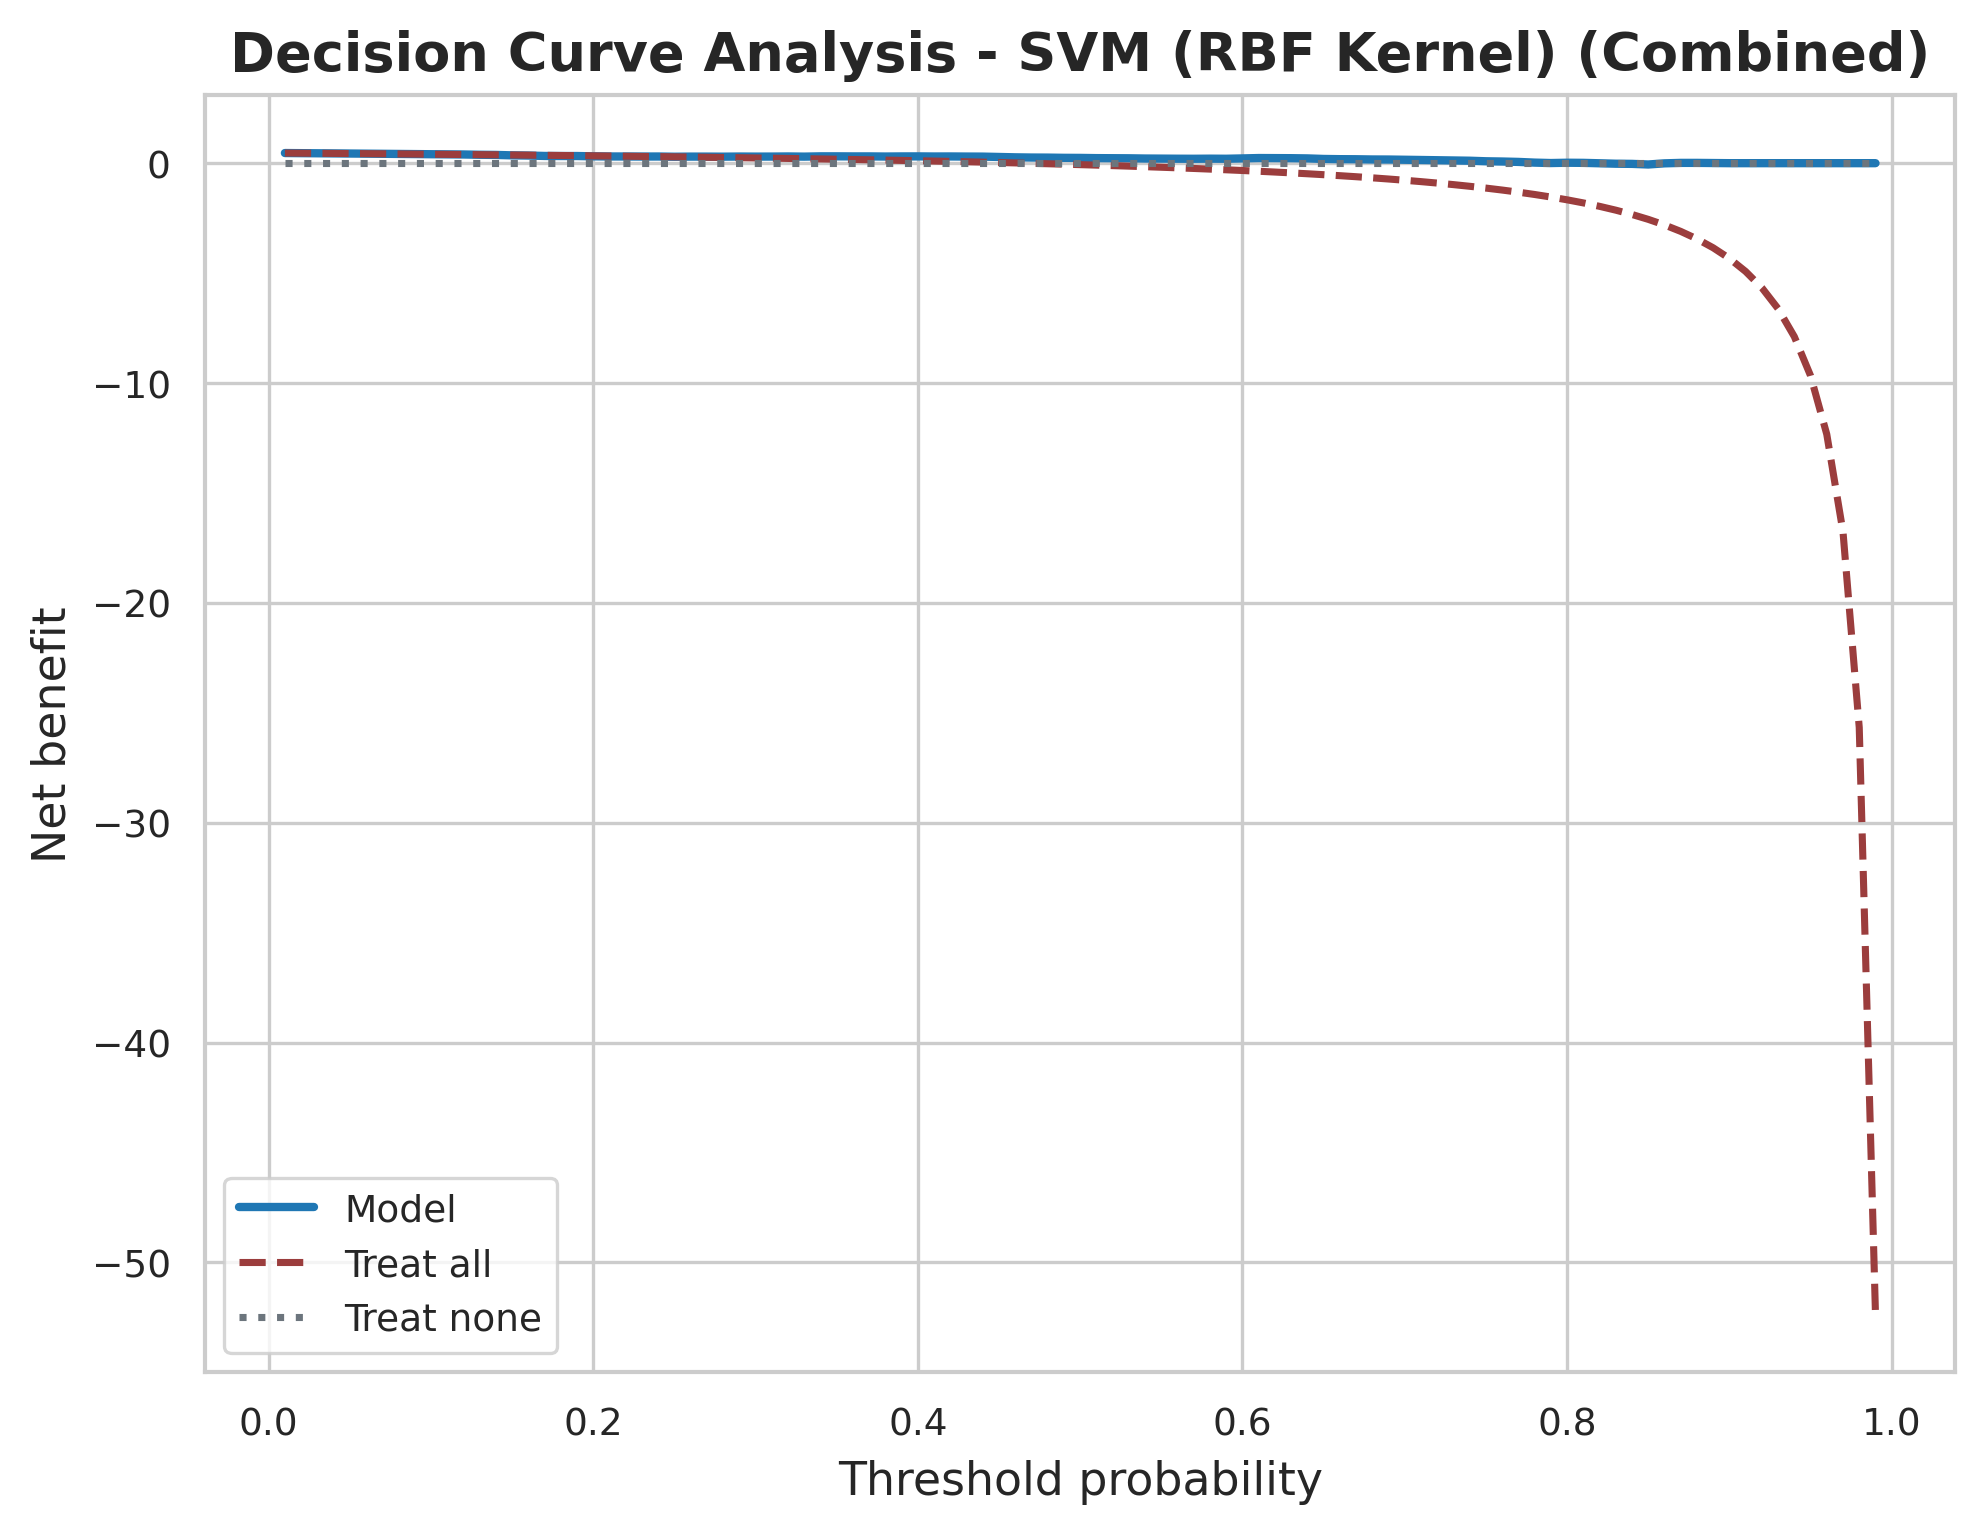

Values plotted in this chart, from the file beside it:
Model, Feature Set, threshold, model_net_benefit, treat_all_net_benefit, treat_none_net_benefit
SVM (RBF Kernel), Combined, 0.01, 0.4613, 0.4613, 0.0
SVM (RBF Kernel), Combined, 0.02, 0.4558, 0.4558, 0.0
SVM (RBF Kernel), Combined, 0.03, 0.4502, 0.4502, 0.0
SVM (RBF Kernel), Combined, 0.04, 0.4444, 0.4444, 0.0
SVM (RBF Kernel), Combined, 0.05, 0.4386, 0.4386, 0.0
SVM (RBF Kernel), Combined, 0.06, 0.4326, 0.4326, 0.0
SVM (RBF Kernel), Combined, 0.07, 0.4265, 0.4265, 0.0
SVM (RBF Kernel), Combined, 0.08, 0.4203, 0.4203, 0.0
SVM (RBF Kernel), Combined, 0.09, 0.4139, 0.4139, 0.0
SVM (RBF Kernel), Combined, 0.1, 0.4074, 0.4074, 0.0
SVM (RBF Kernel), Combined, 0.11, 0.4016, 0.4007, 0.0
SVM (RBF Kernel), Combined, 0.12, 0.3958, 0.3939, 0.0
SVM (RBF Kernel), Combined, 0.13, 0.3823, 0.387, 0.0
SVM (RBF Kernel), Combined, 0.14, 0.3753, 0.3798, 0.0
SVM (RBF Kernel), Combined, 0.15, 0.3561, 0.3725, 0.0
SVM (RBF Kernel), Combined, 0.16, 0.3473, 0.3651, 0.0
SVM (RBF Kernel), Combined, 0.17, 0.3284, 0.3574, 0.0
SVM (RBF Kernel), Combined, 0.18, 0.3257, 0.3496, 0.0
SVM (RBF Kernel), Combined, 0.19, 0.325, 0.3416, 0.0
SVM (RBF Kernel), Combined, 0.2, 0.3117, 0.3333, 0.0
SVM (RBF Kernel), Combined, 0.21, 0.3052, 0.3249, 0.0
SVM (RBF Kernel), Combined, 0.22, 0.3043, 0.3162, 0.0
SVM (RBF Kernel), Combined, 0.23, 0.3018, 0.3074, 0.0
SVM (RBF Kernel), Combined, 0.24, 0.3039, 0.2982, 0.0
SVM (RBF Kernel), Combined, 0.25, 0.2933, 0.2889, 0.0
SVM (RBF Kernel), Combined, 0.26, 0.2993, 0.2793, 0.0
SVM (RBF Kernel), Combined, 0.27, 0.2989, 0.2694, 0.0
SVM (RBF Kernel), Combined, 0.28, 0.2963, 0.2593, 0.0
SVM (RBF Kernel), Combined, 0.29, 0.302, 0.2488, 0.0
SVM (RBF Kernel), Combined, 0.3, 0.299, 0.2381, 0.0
SVM (RBF Kernel), Combined, 0.31, 0.3005, 0.2271, 0.0
SVM (RBF Kernel), Combined, 0.32, 0.3055, 0.2157, 0.0
SVM (RBF Kernel), Combined, 0.33, 0.298, 0.204, 0.0
SVM (RBF Kernel), Combined, 0.34, 0.3111, 0.1919, 0.0
SVM (RBF Kernel), Combined, 0.35, 0.3113, 0.1795, 0.0
SVM (RBF Kernel), Combined, 0.36, 0.3079, 0.1667, 0.0
SVM (RBF Kernel), Combined, 0.37, 0.3084, 0.1534, 0.0
SVM (RBF Kernel), Combined, 0.38, 0.3024, 0.1398, 0.0
SVM (RBF Kernel), Combined, 0.39, 0.3075, 0.1257, 0.0
SVM (RBF Kernel), Combined, 0.4, 0.3089, 0.1111, 0.0
SVM (RBF Kernel), Combined, 0.41, 0.3038, 0.09605, 0.0
SVM (RBF Kernel), Combined, 0.42, 0.3057, 0.08046, 0.0
SVM (RBF Kernel), Combined, 0.43, 0.3013, 0.06433, 0.0
SVM (RBF Kernel), Combined, 0.44, 0.2986, 0.04762, 0.0
SVM (RBF Kernel), Combined, 0.45, 0.2824, 0.0303, 0.0
SVM (RBF Kernel), Combined, 0.46, 0.2662, 0.01235, 0.0
SVM (RBF Kernel), Combined, 0.47, 0.2565, -0.006289, 0.0
SVM (RBF Kernel), Combined, 0.48, 0.2533, -0.02564, 0.0
SVM (RBF Kernel), Combined, 0.49, 0.2434, -0.04575, 0.0
SVM (RBF Kernel), Combined, 0.5, 0.24, -0.06667, 0.0
SVM (RBF Kernel), Combined, 0.51, 0.2298, -0.08844, 0.0
SVM (RBF Kernel), Combined, 0.52, 0.2261, -0.1111, 0.0
SVM (RBF Kernel), Combined, 0.53, 0.2223, -0.1348, 0.0
SVM (RBF Kernel), Combined, 0.54, 0.2116, -0.1594, 0.0
SVM (RBF Kernel), Combined, 0.55, 0.2074, -0.1852, 0.0
SVM (RBF Kernel), Combined, 0.56, 0.203, -0.2121, 0.0
SVM (RBF Kernel), Combined, 0.57, 0.2006, -0.2403, 0.0
SVM (RBF Kernel), Combined, 0.58, 0.2054, -0.2698, 0.0
SVM (RBF Kernel), Combined, 0.59, 0.2011, -0.3008, 0.0
SVM (RBF Kernel), Combined, 0.6, 0.2167, -0.3333, 0.0
... 39 more rows
